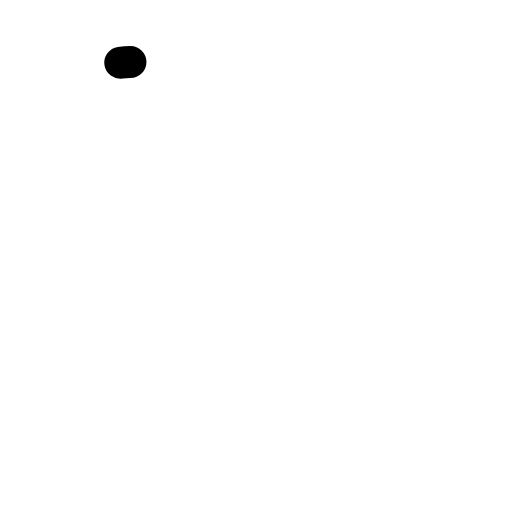
t = 0.00 s
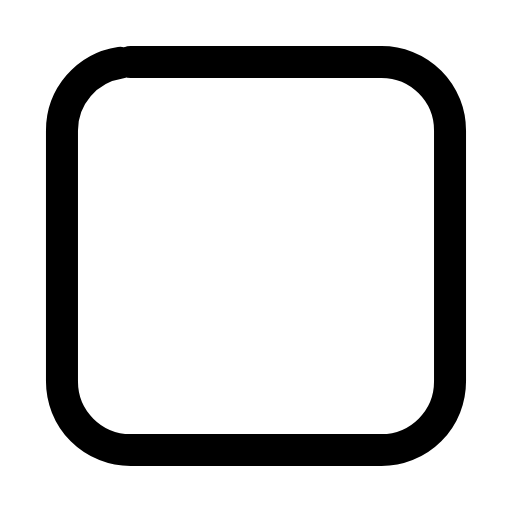
t = 0.27 s
t = 0.45 s: frame unchanged from t = 0.27 s, image omitted
t = 0.68 s: frame unchanged from t = 0.27 s, image omitted
t = 0.96 s: frame unchanged from t = 0.27 s, image omitted
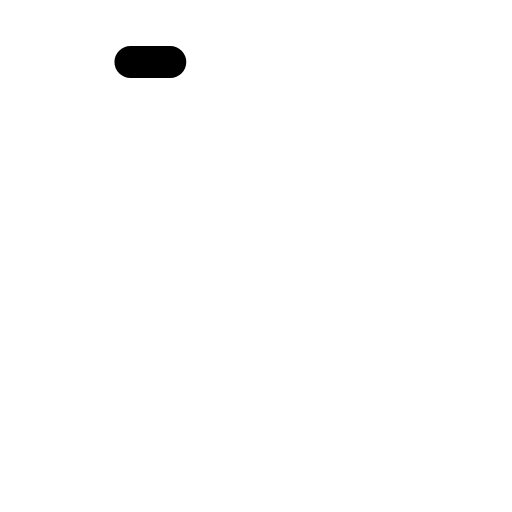
t = 1.17 s

The animated SVG that drew these frames (rendered in a browser with its animation timeline set to each time). Animation: 1 SMIL element (animate=1); one cycle of 1.40 s, repeats indefinitely.

<svg xmlns="http://www.w3.org/2000/svg" width="24" height="24" viewBox="0 0 24 24" fill="none"><g transform="translate(-0.84 -0.84) scale(1.07)"><rect stroke="currentColor" stroke-width="1.402" stroke-linecap="round" stroke-linejoin="round" fill="none" x="3.5" y="3.5" width="17" height="17" rx="3" pathLength="1" stroke-dasharray="1"><animate attributeName="stroke-dashoffset" values="1;1;0;0;0;0;1;1;1" keyTimes="0;0;0.189;0.45;0.6;0.774;0.9;0.9;1" dur="1.4s" repeatCount="indefinite" calcMode="spline" keySplines="0.16 1 0.3 1;0.16 1 0.3 1;0.16 1 0.3 1;0.16 1 0.3 1;0.16 1 0.3 1;0.16 1 0.3 1;0.16 1 0.3 1;0.16 1 0.3 1"/></rect></g></svg>
